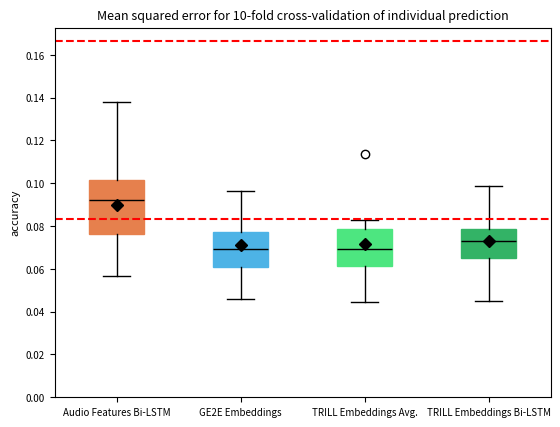

The matplotlib source for this figure: (Note: this script raises an exception after producing the figure.)
import matplotlib.pyplot as plt
from statistics import median

# define and set title
title = 'Mean squared error for 10-fold cross-validation of individual prediction'
plt.title(title, fontsize=9)

# define data
# Audio features Bi-LSTM with attention
data1 = [0.056874338537454605, 0.1377364993095398, 0.0852215588092804, 0.08032683283090591, 0.10063298046588898,
         0.05689895153045654, 0.09905548393726349, 0.10189623385667801, 0.10565530508756638, 0.07465212047100067]
# GE2E embeddings
data2 = [0.04590533301234245, 0.0962676852941513, 0.05905873328447342, 0.07357267290353775, 0.07044863700866699,
         0.06663740426301956, 0.0677716560125351, 0.09596561640501022, 0.07816271483898163, 0.0585385337471962]
# TRILL embeddings average
data3 = [0.04465020075440407, 0.07901230454444885, 0.06730912625789642, 0.0618673712015152, 0.0826241746544838,
         0.06034095212817192, 0.07124308496713638, 0.11350255459547043, 0.07670380175113678, 0.06114530563354492]
# TRILL embeddings LSTM  Learning rate 5e-09, Dropout 0.5, Batch size 50,
data4 = [0.04521876573562622, 0.08845867216587067, 0.07183481752872467, 0.06727518141269684, 0.07924636453390121,
         0.0628887414932251, 0.07449563592672348, 0.09885834902524948, 0.07701925188302994, 0.0644703134894371]


data = [data1, data2, data3, data4]

# plot data
boxplot = plt.boxplot(data,
                      patch_artist=True,
                      medianprops=dict(color='black'),
                      showmeans=True,
                      meanprops=dict(marker='D', markeredgecolor='black', markerfacecolor='black'))

# define and set ticks
ticks = ['Audio Features Bi-LSTM', 'GE2E Embeddings', 'TRILL Embeddings Avg.', 'TRILL Embeddings Bi-LSTM']
plt.xticks([1, 2, 3, 4], labels=ticks, fontsize=7)
plt.yticks(fontsize=7)

# define and set axis labels
plt.xlabel('')
plt.ylabel('accuracy', fontsize=8)

# define and set RGB colors
colors = [(0.9, 0.5, 0.3), (0.3, 0.7, 0.9), (0.3, 0.9, 0.5), (0.2, 0.7, 0.4)]
for i, box in enumerate(boxplot['boxes']):
    # change outline color
    box.set(color=colors[i], linewidth=1)
    # change fill color
    box.set(facecolor=colors[i])

# draw baseline
# plt.axhline(y=median(data1), color=colors[0], linestyle='--')
plt.axhline(y=0.1666, color='red', linestyle='--')
plt.axhline(y=0.0833, color='red', linestyle='--')
# plt.axhline(y=0.07564, color='red', linestyle='--')

# make y axis start at 0
plt.ylim(ymin=0)

# save plot
plt.savefig('../graphics/plots/boxplots_exp_2.png', dpi=300)
plt.close()
